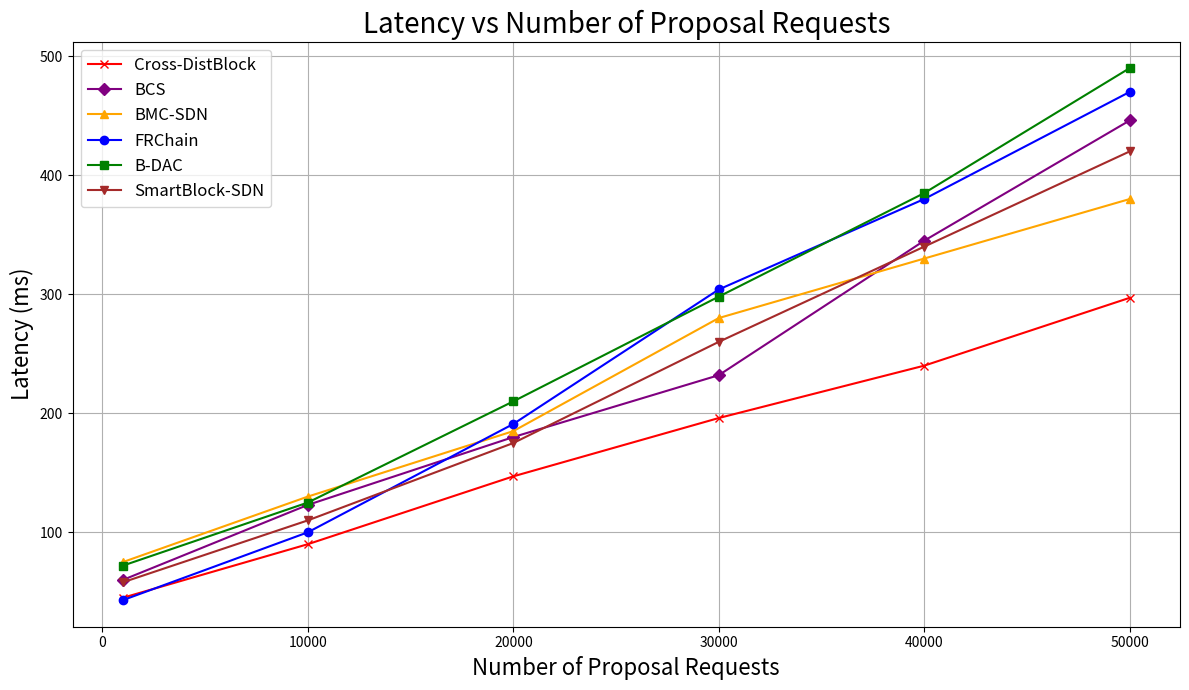

This chart was generated by the following Python code:
import matplotlib.pyplot as plt
import numpy as np

# Number of proposal requests
proposal_requests = np.array([1000, 10000, 20000, 30000, 40000, 50000])

# Latency data (in ms)
latency_proposed = np.array([45, 90, 147, 196, 240, 297])
latency_bcs = np.array([60, 123, 180, 232, 345, 446])
latency_bmc_sdn = np.array([75, 130, 185, 280, 330, 380])
latency_frchain = np.array([43, 100, 191, 304, 380, 470])
latency_bdac = np.array([72, 125, 210, 298, 385, 490])
latency_smartblock = np.array([58, 110, 175, 260, 340, 420])

# Plotting
plt.figure(figsize=(12, 7))

plt.plot(proposal_requests, latency_proposed, 'x-', label='Cross-DistBlock', color='red')
plt.plot(proposal_requests, latency_bcs, 'D-', label='BCS', color='purple')
plt.plot(proposal_requests, latency_bmc_sdn, '^-', label='BMC-SDN', color='orange')
plt.plot(proposal_requests, latency_frchain, 'o-', label='FRChain', color='blue')
plt.plot(proposal_requests, latency_bdac, 's-', label='B-DAC', color='green')
plt.plot(proposal_requests, latency_smartblock, 'v-', label='SmartBlock-SDN', color='brown')

plt.title('Latency vs Number of Proposal Requests', fontsize=20)
plt.xlabel('Number of Proposal Requests', fontsize=16)
plt.ylabel('Latency (ms)', fontsize=16)
plt.legend(fontsize=12)
plt.grid(True)
plt.tight_layout()
plt.show()
